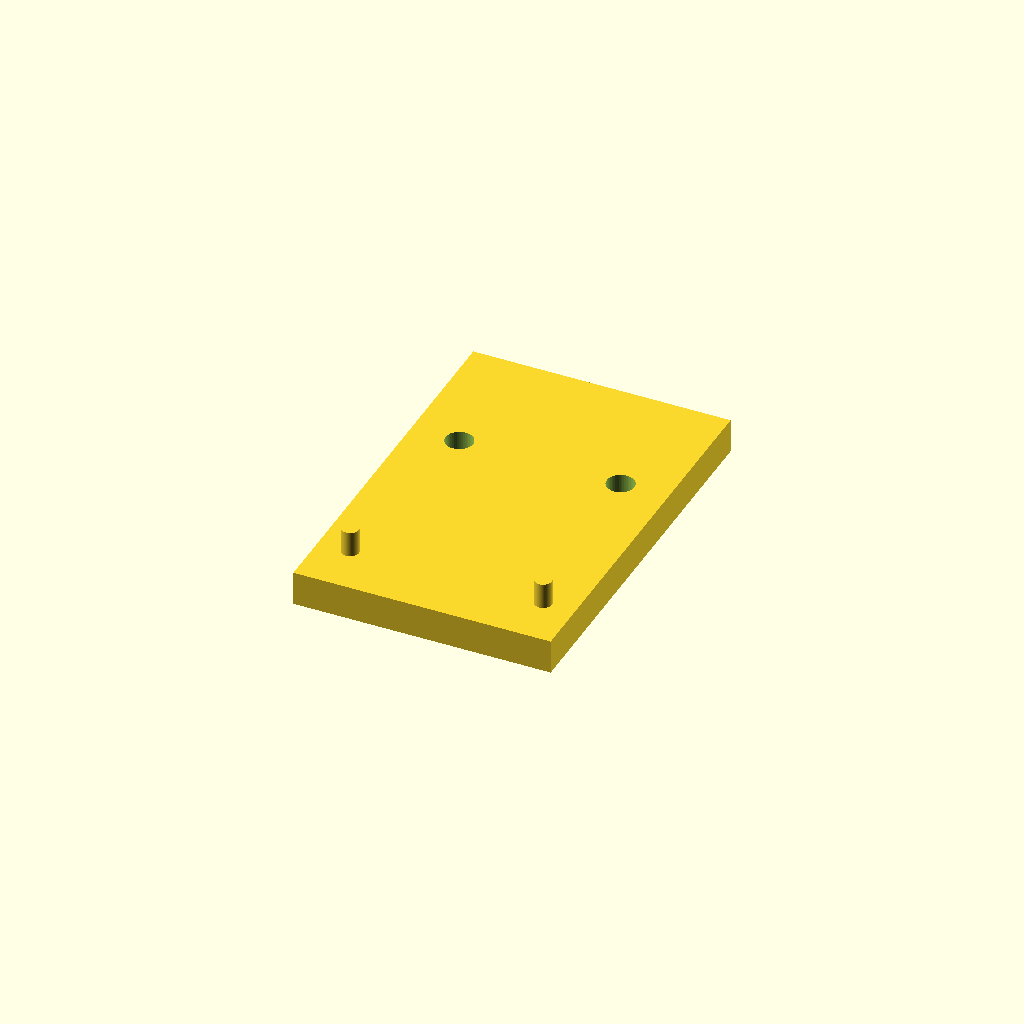
Cell 1: rendered with the file's own defaults.
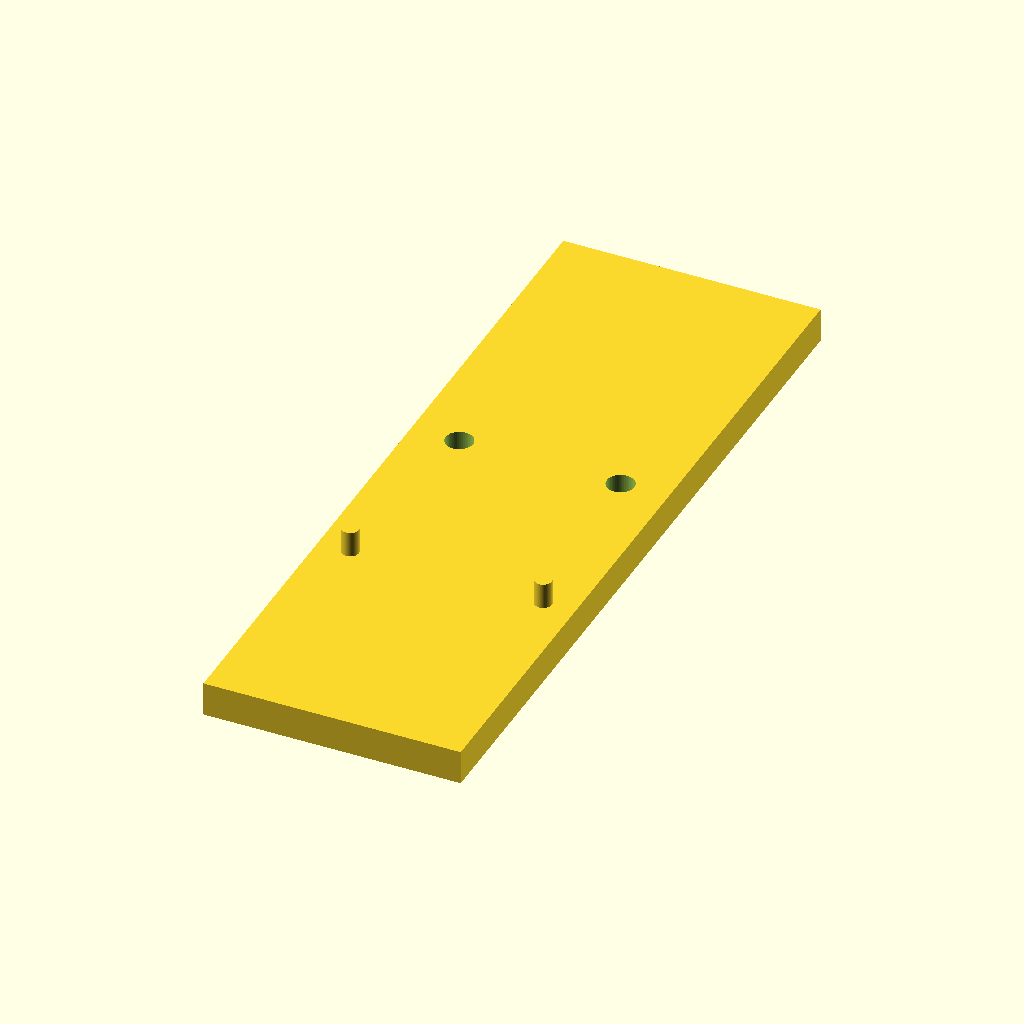
Cell 2: plate_length = 90 (everything else at default).
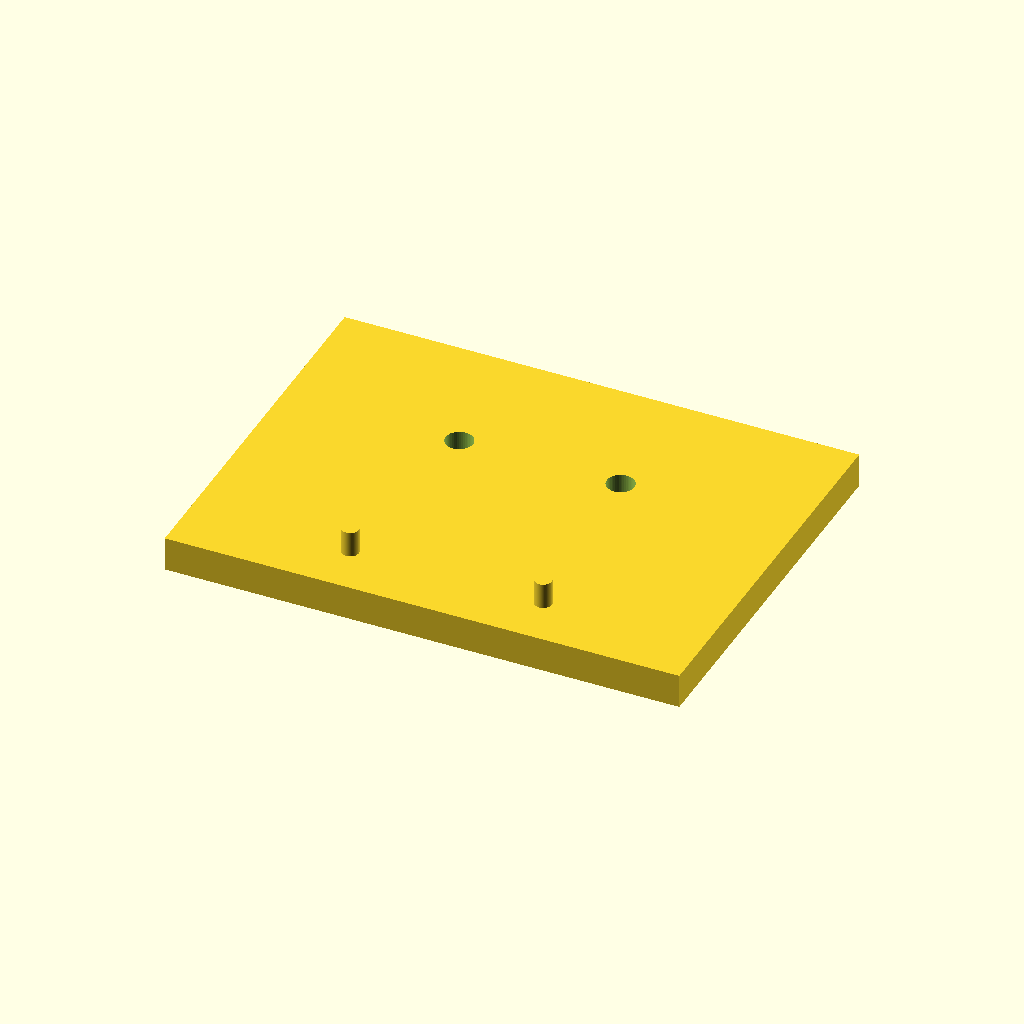
Cell 3: the same model with plate_width = 60.
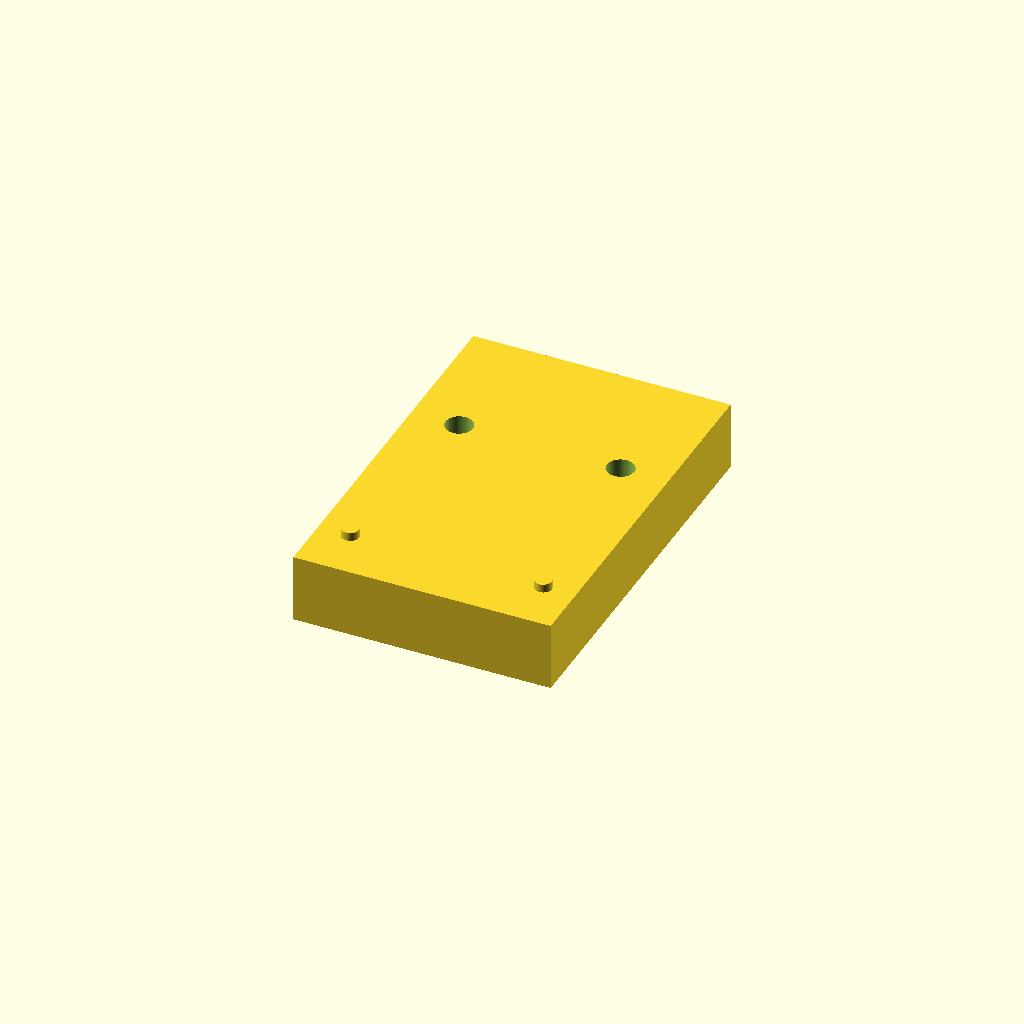
Cell 4: plate_thickness = 8 (everything else at default).
All cells are drawn from one camera (rotation 55°, 0°, 25°, orthographic, colour scheme Cornfield), so only the parameter changes between them.
Source of the model, opescad/rmr/rmr_footprint_mount_plate.scad:

// RMR footprint mount plate - OpenSCAD model
// Units: mm

$fs=200;
$fn=50;


plate_length = 45;
plate_width = 30;
plate_thickness = 4;
screw_hole_diameter = 3.2;
pin_hole_diameter = 2.0;

screw_spacing_x = 18.8;
screw_offset_y = 7.0; // odległość od środka płyty
pin_spacing_x = 22.5;

pin_to_screws=23.323;
pin_offset_y = screw_offset_y - pin_to_screws;

module rmr_plate() {
    difference() {
        // Base plate
        cube([plate_width,plate_length, plate_thickness], center=true);

        // Screw holes (M3 or #6-32)
        translate([-screw_spacing_x/2, screw_offset_y, 0])
            cylinder(h=10, d=screw_hole_diameter, center=true);
        
        translate([ screw_spacing_x/2, screw_offset_y, 0])
            cylinder(h=10, d=screw_hole_diameter, center=true);

  
    }
          // Pin holes (optional)
        translate([-pin_spacing_x/2, pin_offset_y, 0])
            cylinder(h=10, d=pin_hole_diameter, center=true);
        translate([ pin_spacing_x/2, pin_offset_y, 0])
            cylinder(h=10, d=pin_hole_diameter, center=true);
}

rmr_plate();
Customizer parameters (derived from the source; name, type, default, range or options):
plate_length: number, default 45
plate_width: number, default 30
plate_thickness: number, default 4
screw_hole_diameter: number, default 3.2
pin_hole_diameter: number, default 2
screw_spacing_x: number, default 18.8
screw_offset_y: number, default 7
pin_spacing_x: number, default 22.5
pin_to_screws: number, default 23.323
